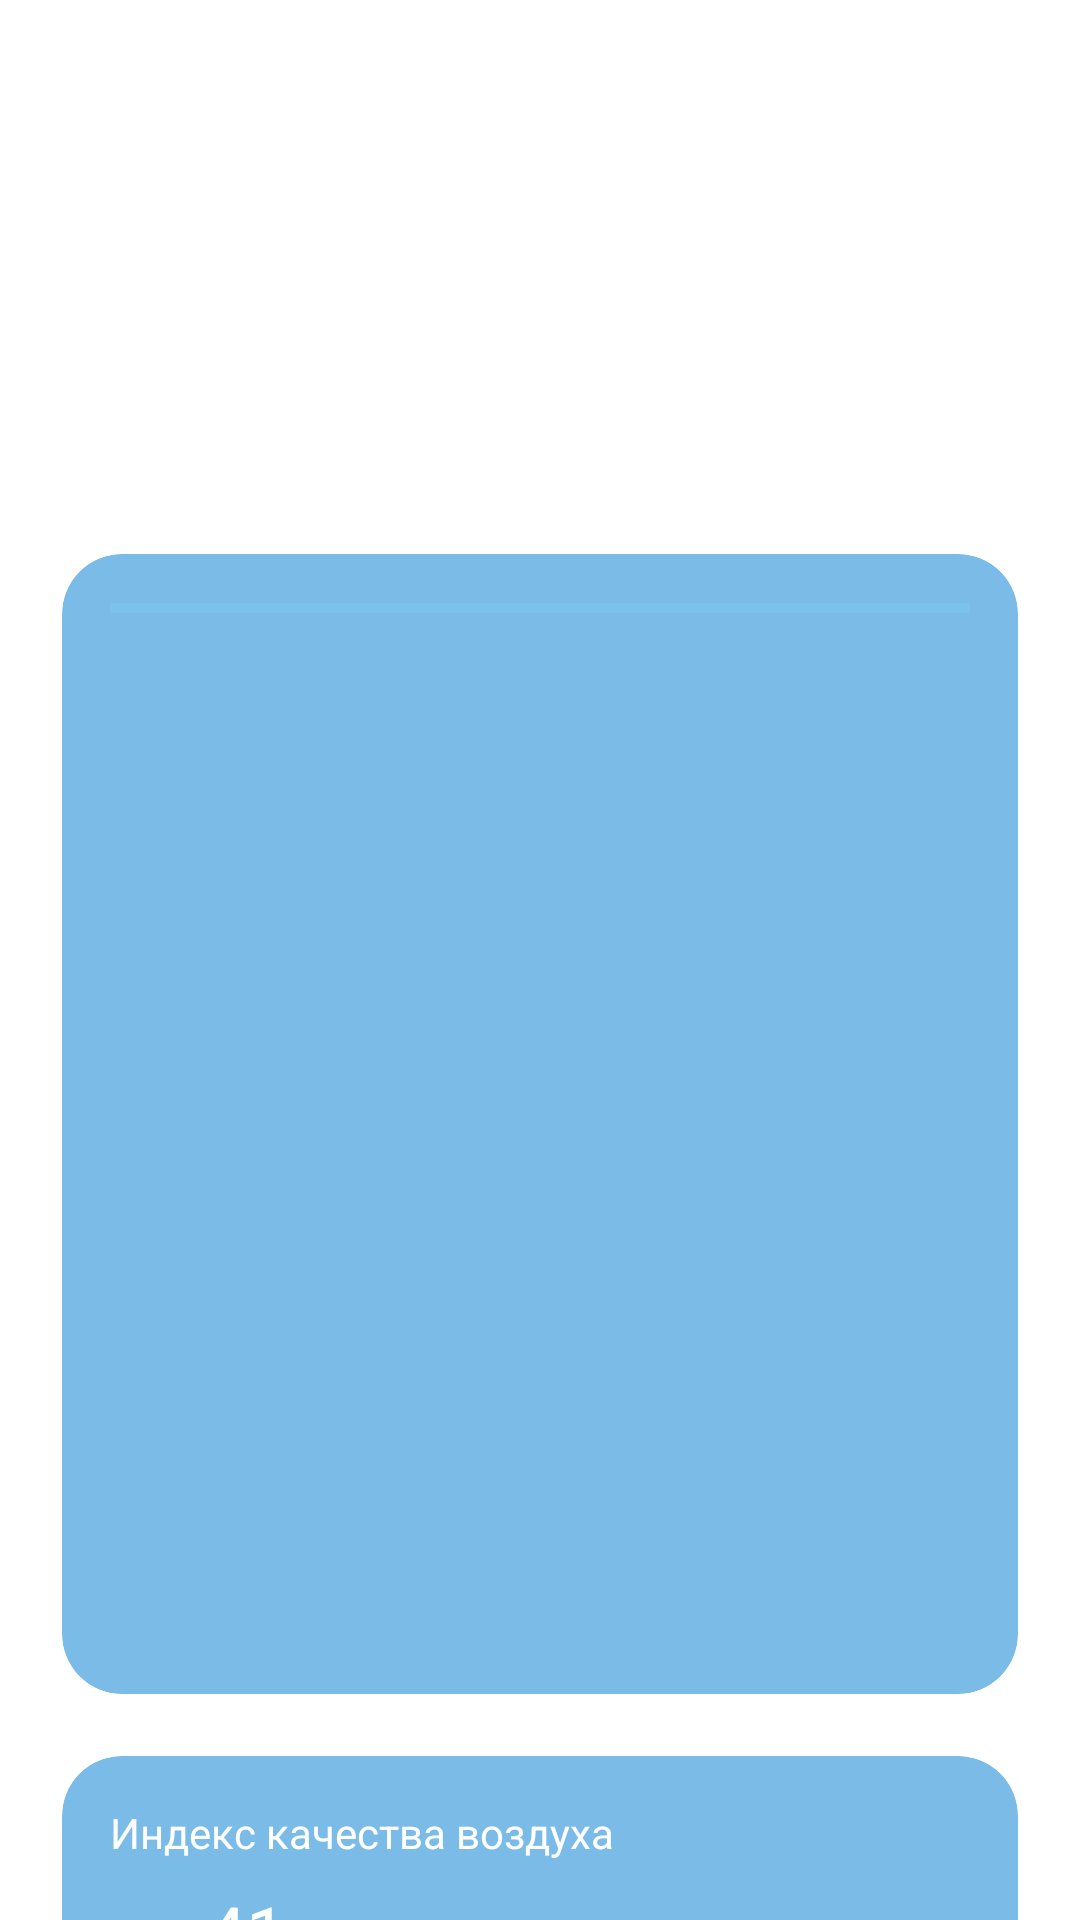

Write the Android layout XML for this screen, with the resource values it uses.
<!-- AndroidManifest.xml: application theme Theme.TabTest -->
<!-- res/layout/fragment_details.xml -->
<?xml version="1.0" encoding="utf-8"?>
<androidx.constraintlayout.widget.ConstraintLayout xmlns:android="http://schemas.android.com/apk/res/android"
    xmlns:app="http://schemas.android.com/apk/res-auto"
    xmlns:tools="http://schemas.android.com/tools"
    android:id="@+id/constraintLayout_detailsFragment_mainContainer"
    android:layout_width="match_parent"
    android:layout_height="match_parent"
    android:background="@drawable/nebo_dal_svet_solnce_92501_720x1280"
    tools:context=".fragment.DetailsFragment">


    <androidx.recyclerview.widget.RecyclerView
        android:id="@+id/recyclerView"
        android:layout_width="match_parent"
        android:layout_height="100dp"
        android:layout_marginTop="64dp"
        android:background="#FFFFFF"
        app:layout_constraintEnd_toEndOf="parent"
        app:layout_constraintStart_toStartOf="parent"
        app:layout_constraintTop_toTopOf="parent">

    </androidx.recyclerview.widget.RecyclerView>

    <androidx.cardview.widget.CardView
        android:layout_width="match_parent"
        android:layout_height="100dp"
        android:layout_margin="10pt"
        app:cardBackgroundColor="#D35FAEE3"
        app:cardCornerRadius="20dp"
        app:cardElevation="0dp"
        app:layout_constraintEnd_toEndOf="parent"
        app:layout_constraintStart_toStartOf="parent"
        app:layout_constraintTop_toBottomOf="@+id/cardView2">

        <androidx.constraintlayout.widget.ConstraintLayout
            android:layout_width="match_parent"
            android:layout_height="match_parent">

            <TextView
                android:id="@+id/textView6"
                android:layout_width="wrap_content"
                android:layout_height="wrap_content"
                android:layout_marginStart="16dp"
                android:layout_marginTop="16dp"
                android:text="@string/air_quality_index"
                android:textColor="#FFFFFF"
                app:layout_constraintStart_toStartOf="parent"
                app:layout_constraintTop_toTopOf="parent" />

            <ImageView
                android:id="@+id/imageView"
                android:layout_width="32dp"
                android:layout_height="32dp"
                android:layout_marginStart="16dp"
                android:layout_marginTop="8dp"
                app:layout_constraintStart_toStartOf="parent"
                app:layout_constraintTop_toBottomOf="@+id/textView6"
                app:srcCompat="@drawable/ic_leaf_test" />

            <TextView
                android:id="@+id/textView7"
                android:layout_width="wrap_content"
                android:layout_height="wrap_content"
                android:layout_marginTop="7dp"
                android:text="41"
                android:textColor="#FFFFFF"
                android:textSize="24sp"
                app:layout_constraintStart_toEndOf="@+id/imageView"
                app:layout_constraintTop_toBottomOf="@+id/textView6" />
        </androidx.constraintlayout.widget.ConstraintLayout>
    </androidx.cardview.widget.CardView>

    <androidx.cardview.widget.CardView
        android:id="@+id/cardView2"
        android:layout_width="match_parent"
        android:layout_height="380dp"
        android:layout_margin="10pt"
        app:cardBackgroundColor="#D35FAEE3"
        app:cardCornerRadius="20dp"
        app:cardElevation="0dp"
        app:layout_constraintEnd_toEndOf="parent"
        app:layout_constraintStart_toStartOf="parent"
        app:layout_constraintTop_toBottomOf="@+id/recyclerView">

        <androidx.constraintlayout.widget.ConstraintLayout
            android:layout_width="match_parent"
            android:layout_height="match_parent">

            <ProgressBar
                android:id="@+id/progressBar_fragmentDetails"
                style="?android:attr/progressBarStyleHorizontal"
                android:layout_width="match_parent"
                android:layout_height="wrap_content"
                android:layout_marginLeft="16dp"
                android:layout_marginTop="10dp"
                android:layout_marginRight="16dp"
                android:indeterminate="true"
                android:progressTint="#D80A0A"
                android:secondaryProgressTint="@color/design_default_color_primary_dark"
                app:layout_constraintEnd_toEndOf="parent"
                app:layout_constraintStart_toStartOf="parent"
                app:layout_constraintTop_toTopOf="parent" />

            <GridView
                android:id="@+id/gridView_mainDetails"
                android:layout_width="match_parent"
                android:layout_height="0dp"
                android:layout_margin="16dp"
                android:numColumns="2"
                app:layout_constraintBottom_toBottomOf="parent"
                app:layout_constraintEnd_toEndOf="parent"
                app:layout_constraintStart_toStartOf="parent"
                app:layout_constraintTop_toBottomOf="@+id/progressBar_fragmentDetails" />
        </androidx.constraintlayout.widget.ConstraintLayout>
    </androidx.cardview.widget.CardView>
</androidx.constraintlayout.widget.ConstraintLayout>
<!-- resources referenced by this layout -->
<resources>
  <string name="air_quality_index">Индекс качества воздуха</string>
  <style name="Theme.TabTest" parent="Theme.MaterialComponents.DayNight.DarkActionBar">
          
          <item name="colorPrimary">@color/purple_500</item>
          <item name="colorPrimaryVariant">@color/purple_700</item>
          <item name="colorOnPrimary">@color/white</item>
          
          <item name="colorSecondary">@color/teal_200</item>
          <item name="colorSecondaryVariant">@color/teal_700</item>
          <item name="colorOnSecondary">@color/black</item>
          
          <item name="android:statusBarColor" tools:targetApi="l">?attr/colorPrimaryVariant</item>
          
      </style>
  <color name="purple_500">#673AB7</color>
  <color name="purple_700">#512DA8</color>
  <color name="white">#FFFFFF</color>
  <color name="teal_200">#81D4FA</color>
  <color name="teal_700">#80DEEA</color>
  <color name="black">#000000</color>
</resources>
